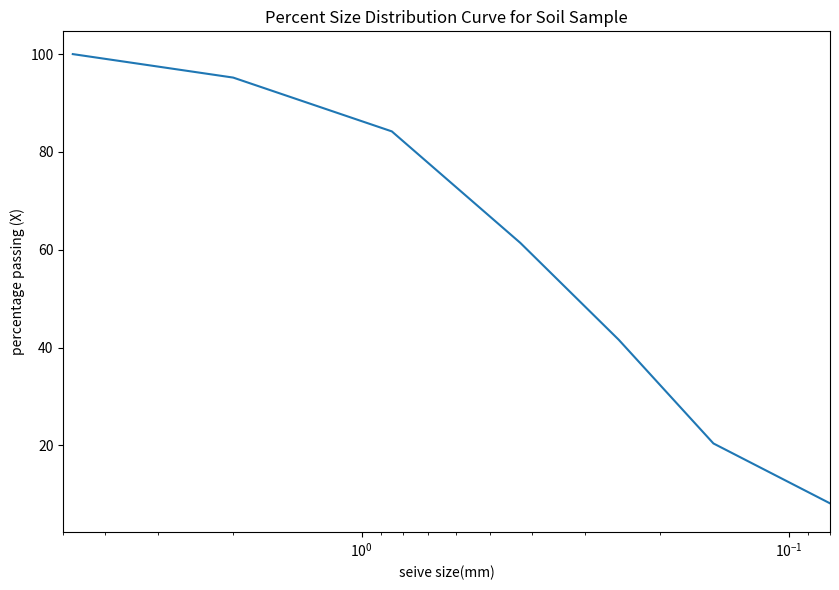

Write the Python code that produced this figure.
# [redacted]

import numpy as np
import matplotlib.pyplot as plt

seiveSize = np.array([4.75,2,0.85,0.425,0.25,0.15,0.075]) #seive sizes used for experiment
percentPassed= np.array([100,95.2,84.2,61.4,41.6,20.4,6.9]) #percentage of soil particles that passed each seive
plt.figure(figsize=(8.5,6))
plt.semilogx(seiveSize, percentPassed)
plt.xlim(5,0.08)
plt.title('Percent Size Distribution Curve for Soil Sample')
plt.xlabel('seive size(mm)')
plt.ylabel('percentage passing (X)')
plt.tight_layout() #Automatically adjust th plot size in figure
plt.show()

